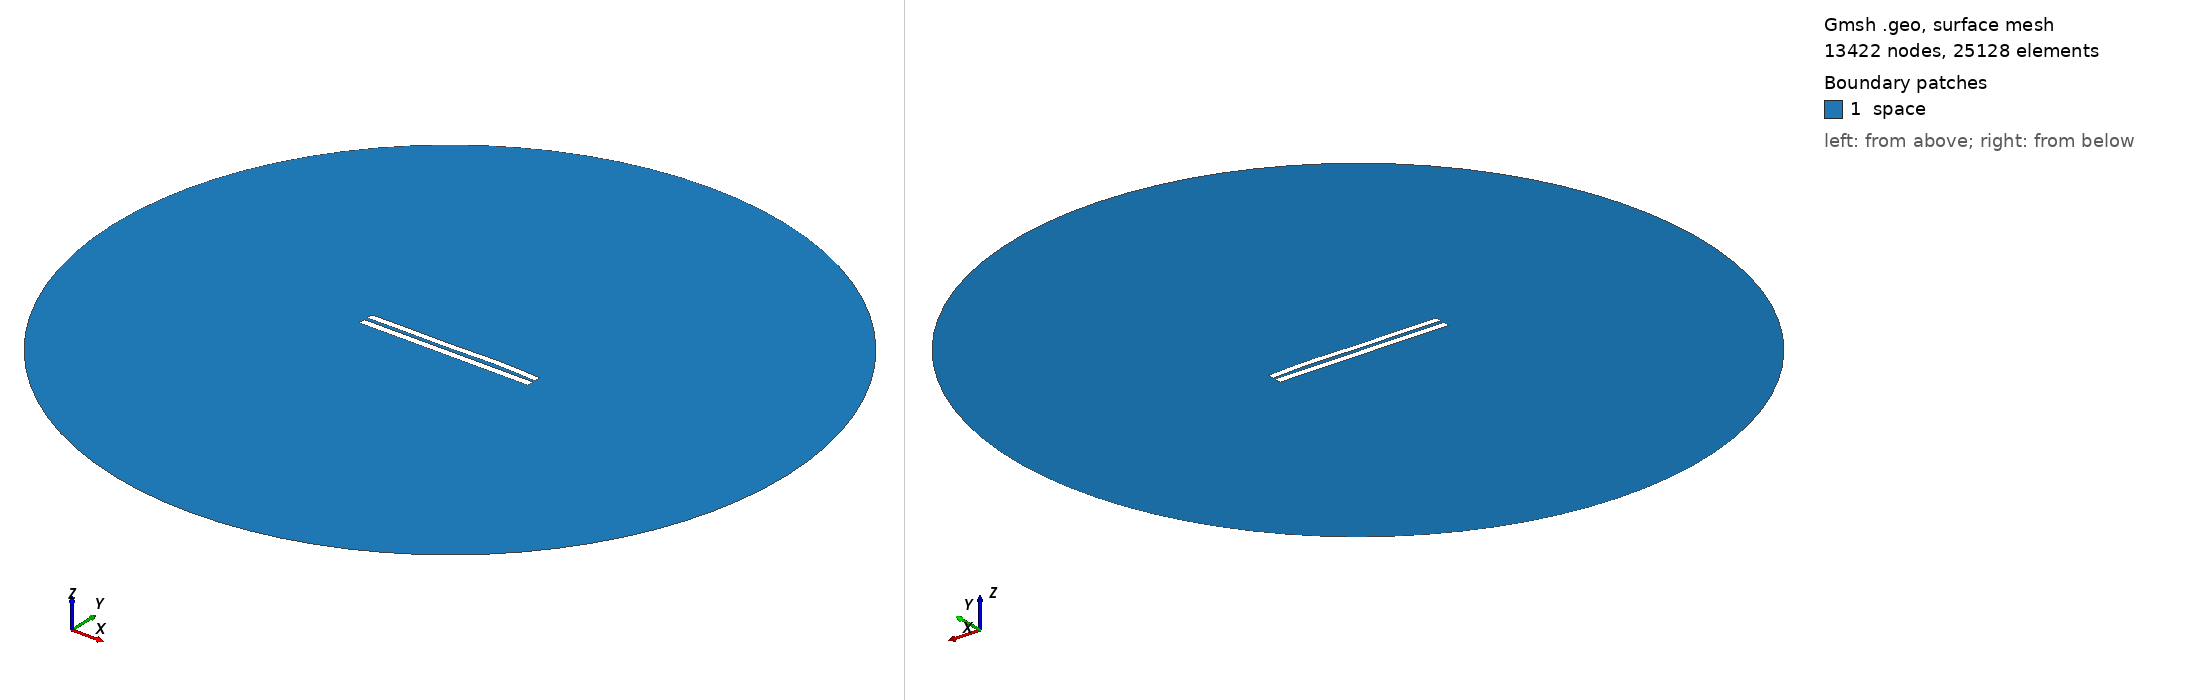

Gmsh geometry script, surface-meshed: 13422 nodes, 25128 surface elements. Boundary patches (legend numbers): 1 space. Left view from above one corner, right view from below the opposite corner. Legend entries are the model's physical surfaces. The drawing asked Gmsh for element sizes between 1% and 20% of the model's largest extent; the script's own settings can give other sizes.

=== 4855.geo (drawn) ===
//---------------------------------------
// Geometry kernel
//---------------------------------------

SetFactory("OpenCASCADE");



//---------------------------------------
// Parameters of the geometry
//---------------------------------------

// Overetch of the upper plate
overetch = 0.125;

// Distance between the plates
distance = 2.0;

// Discretization over the x axis (for the deformation)
nx = 50; 

// Length of the plate
L = 100 - overetch; 

// Number of modes
n = 4; 

// 1st mode coefficient
coeff(1) = 0.07499999999999998;
beta(1) = 0.596864 * 3.1415926535 / L;

// 2nd mode coefficient
coeff(2) = 0.15;
beta(2) = 1.49418 * 3.1415926535 / L;

// 3rd mode coefficient
coeff(3) = -0.15;
beta(3) = 2.50025 * 3.1415926535 / L;

// 4th mode coefficient
coeff(4) = 0.15;
beta(4) = 3.49999 * 3.1415926535 / L;



//---------------------------------------
// Upper plate (deformed rectangle)
//---------------------------------------

// Coordiantes of the upper plate
xmin = -50;
xmax = 50 - overetch;

// Height of the upper plate
yheight = 4 - 2 * overetch;

// Indexes of the points
UpperID[] = {};
LowerID[] = {};
LeftID[] = {};
RightID[] = {};

// Point index
p = 1;

// Horizontal edges
For i In {1:nx}
    x = xmin + (i-1)*(xmax - xmin)/(nx-1);

    y_bottom = distance / 2 + overetch;
    For j In {1:n}
        C = (Cosh(beta(j)*L) + Cos(beta(j)*L)) / (Sinh(beta(j)*L) + Sin(beta(j)*L));
        y_bottom  = y_bottom + coeff(j) * (Cosh(beta(j)*(x+50)) - Cos(beta(j)*(x+50)) - C * (Sinh(beta(j)*(x+50)) - Sin(beta(j)*(x+50))));
    EndFor

    y_top = y_bottom + yheight;

    Point(p) = {x, y_top, 0, 1.0};
    UpperID[i] = p;
    p = p + 1;

    Point(p) = {x, y_bottom, 0, 1.0};
    LowerID[i] = p;
    p = p + 1;
EndFor

// Create point lists
UpperPts[] = {}; LowerPts[] = {};
For i In {1:nx}
  UpperPts[] += {UpperID[i]};
  LowerPts[] += {LowerID[i]};
EndFor

// Build splines
Spline(1) = {UpperPts[]};
Spline(2) = {LowerPts[]};
Line(3) = {LowerPts[nx-1], UpperPts[nx-1]};
Line(4) = {LowerPts[0], UpperPts[0]};

// Build the plane surface
Curve Loop(1) = {2, 3, -1, -4};
Plane Surface(1) = {1};



//---------------------------------------
// Lower plate (rectangle)
//---------------------------------------

// Vertices
Point(1001) = {-50, -1, 0, 1.0};
Point(1002) = { 50, -1, 0, 1.0};
Point(1003) = { 50,  -5, 0, 1.0};
Point(1004) = {-50,  -5, 0, 1.0};

// Edges
Line(5) = {1001, 1002};
Line(6) = {1002, 1003};
Line(7) = {1003, 1004};
Line(8) = {1004, 1001};

// Plane surface
Line Loop(2) = {5, 6, 7, 8};
Plane Surface(2) = {2}; 



//---------------------------------------
// Outer (fictious) boundary
//---------------------------------------

// Points
Point(1005) = {0, 0, 0};       // Center
Point(1006) = {200, 0, 0};     // Start point
Point(1007) = {0, 200, 0};     // 90 degrees
Point(1008) = {-200, 0, 0};    // 180 degrees
Point(1009) = {0, -200, 0};    // 270 degrees

// Circle arcs (each needs start, center, end)
Circle(9) = {1006, 1005, 1007};
Circle(10) = {1007, 1005, 1008};
Circle(11) = {1008, 1005, 1009};
Circle(12) = {1009, 1005, 1006};

// Plane surface for the entire domain
Curve Loop(3) = {9, 10, 11, 12};
Surface(3) = {3};

// Subtract the plates from the whole domain to obtain the actual domain where we want to solve the equations
BooleanDifference{ Surface{3}; Delete; }{ Surface{1}; Surface{2}; Delete; }




//---------------------------------------
// Transfinite Lines/Curves
//---------------------------------------

// Set the number of points on the boundaries
r = 7;

// Plates
Transfinite Curve {1, 2} = 50*r Using Progression 1;
Transfinite Curve {3, 4} = 2*r Using Progression 1;
Transfinite Line {5, 7} = 50*r Using Progression 1;
Transfinite Line {6, 8} = 2*r Using Progression 1;

// Outer boundary
Transfinite Line {9, 10, 11, 12} = 20 Using Progression 1;



//---------------------------------------
// Physical groups
//---------------------------------------                

// Physical curves (boundaries)
Physical Line("force_segment", 10) = {2};
Physical Line("upper_plate", 11) = {1, 3, 4};
Physical Line("lower_plate", 12) = {5, 6, 7, 8};
Physical Line("boundary", 20) = {9, 10, 11, 12};

// Physical Surfaces
Physical Surface("space", 30) = {3};



//---------------------------------------
// 6. Generate the Mesh
//---------------------------------------

// 2D mesh generation
Mesh 2;
